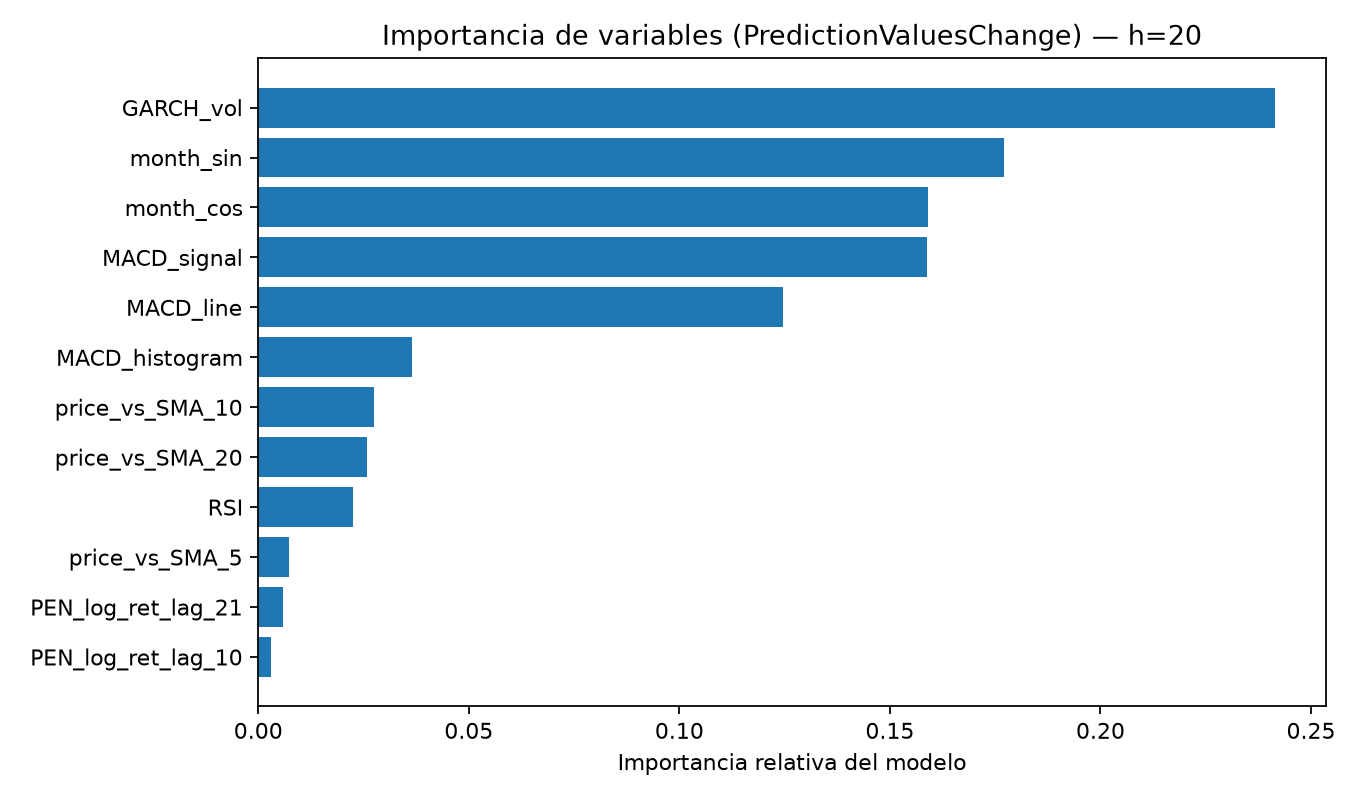

Data behind this chart, as committed beside it:
, importancia_relativa
GARCH_vol, 0.2414
month_sin, 0.1772
month_cos, 0.1591
MACD_signal, 0.1589
MACD_line, 0.1247
MACD_histogram, 0.03648
price_vs_SMA_10, 0.0274
price_vs_SMA_20, 0.02574
RSI, 0.02239
price_vs_SMA_5, 0.007319
PEN_log_ret_lag_21, 0.00595
PEN_log_ret_lag_10, 0.003102
